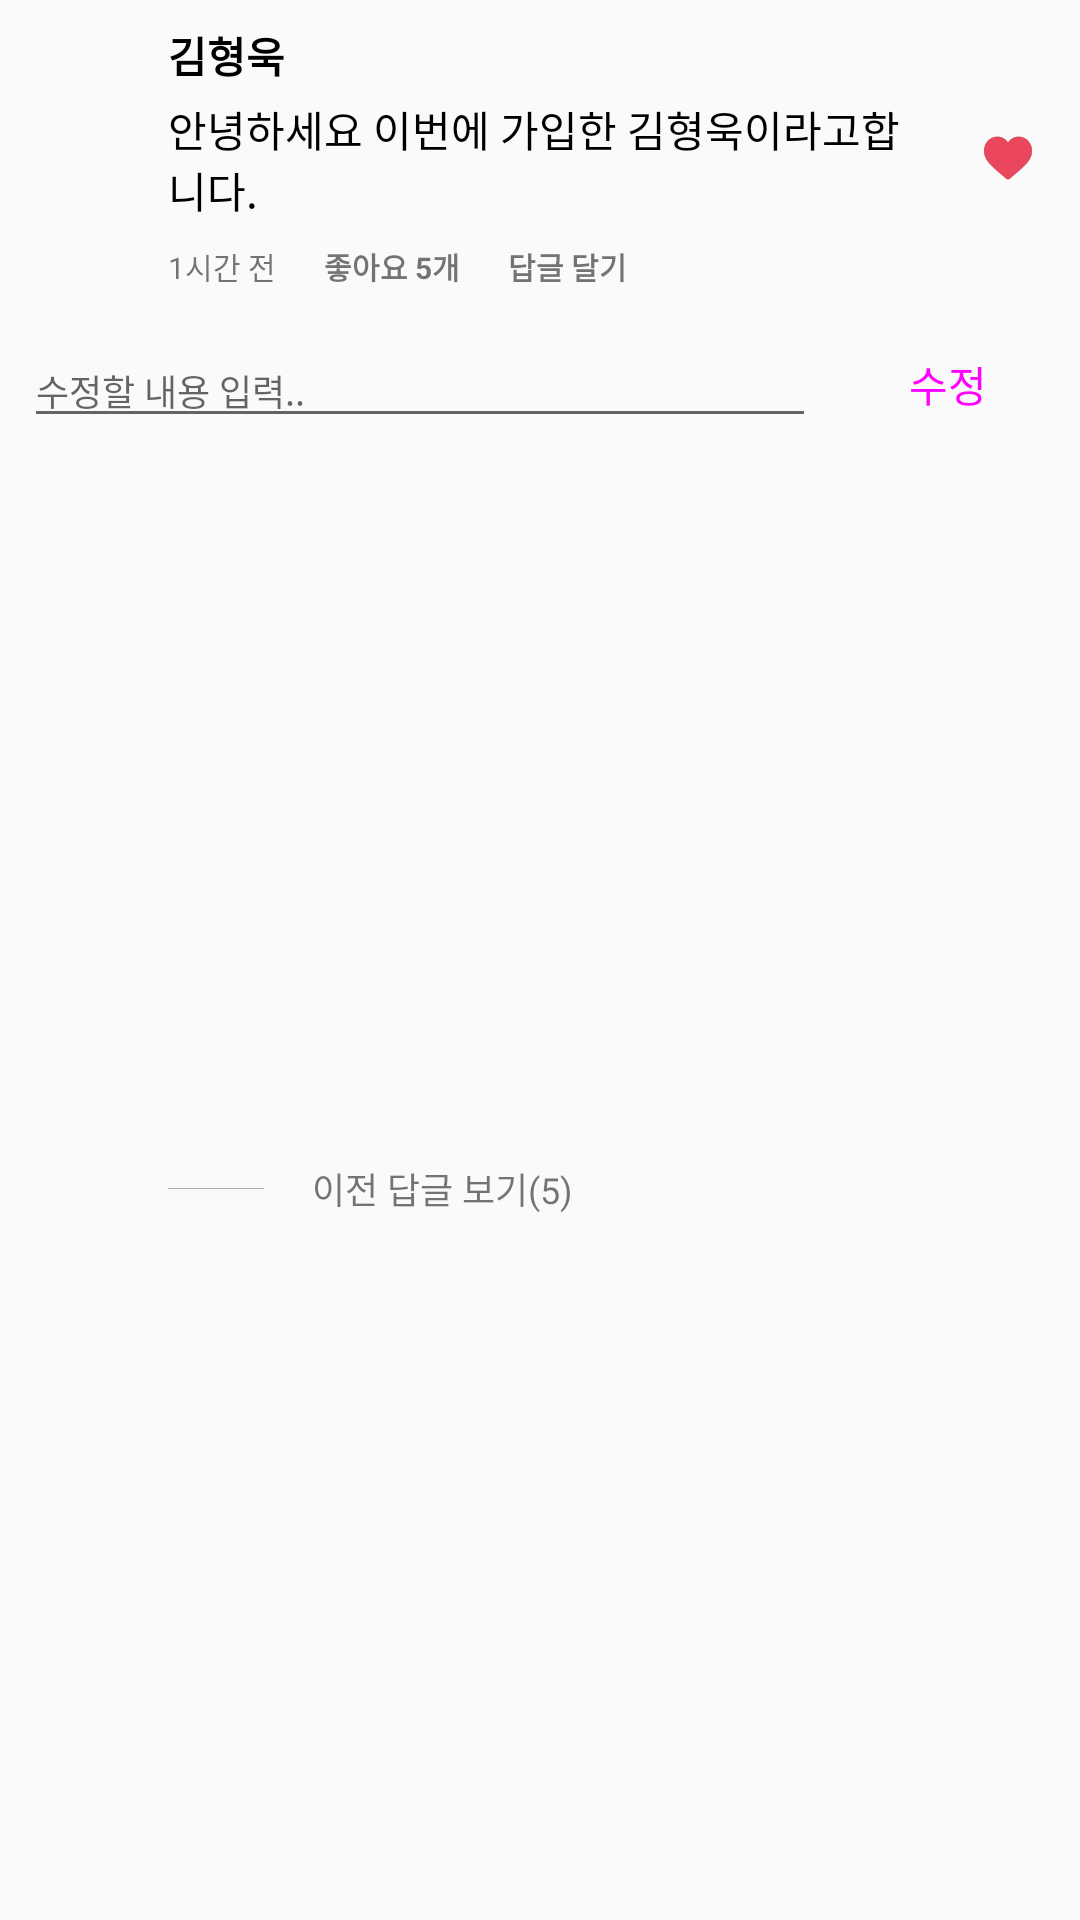

The Android layout XML behind this screen, and the referenced resources:
<!-- AndroidManifest.xml: application theme AppTheme -->
<!-- res/layout/news_feed_comment_item.xml -->
<?xml version="1.0" encoding="utf-8"?>
<androidx.constraintlayout.widget.ConstraintLayout xmlns:android="http://schemas.android.com/apk/res/android"
    xmlns:app="http://schemas.android.com/apk/res-auto"
    xmlns:tools="http://schemas.android.com/tools"
    android:layout_width="match_parent"
    android:layout_height="wrap_content">

    <ImageView
        android:id="@+id/ImageView_Writer_Pic"
        android:layout_width="32dp"
        android:layout_height="32dp"
        android:layout_marginStart="16dp"
        android:layout_marginTop="8dp"
        app:layout_constraintStart_toStartOf="parent"
        app:layout_constraintTop_toTopOf="parent"
        app:srcCompat="@drawable/ic_0" />

    <TextView
        android:id="@+id/TextView_User_Name"
        android:layout_width="wrap_content"
        android:layout_height="wrap_content"
        android:layout_marginStart="8dp"
        android:layout_marginTop="8dp"
        android:text="김형욱"
        android:textColor="@android:color/black"
        android:textStyle="bold"
        app:layout_constraintStart_toEndOf="@+id/ImageView_Writer_Pic"
        app:layout_constraintTop_toTopOf="parent" />

    <TextView
        android:id="@+id/TextView_Comment"
        android:layout_width="0dp"
        android:layout_height="wrap_content"
        android:layout_marginStart="8dp"
        android:layout_marginTop="4dp"
        android:layout_marginEnd="8dp"
        android:text="안녕하세요 이번에 가입한 김형욱이라고합니다."
        android:textColor="@android:color/black"
        app:layout_constraintEnd_toStartOf="@+id/Con_Like"
        app:layout_constraintStart_toEndOf="@+id/ImageView_Writer_Pic"
        app:layout_constraintTop_toBottomOf="@+id/TextView_User_Name" />

    <TextView
        android:id="@+id/TextView_Uploaded_Date"
        android:layout_width="wrap_content"
        android:layout_height="wrap_content"
        android:layout_marginStart="8dp"
        android:layout_marginTop="8dp"
        android:text="1시간 전"
        android:textSize="10sp"
        app:layout_constraintStart_toEndOf="@+id/ImageView_Writer_Pic"
        app:layout_constraintTop_toBottomOf="@+id/TextView_Comment" />

    <TextView
        android:id="@+id/TextView_ReComment_Btn"
        android:layout_width="wrap_content"
        android:layout_height="wrap_content"
        android:layout_marginStart="16dp"
        android:layout_marginTop="8dp"
        android:text="답글 달기"
        android:textSize="10sp"
        android:textStyle="bold"
        app:layout_constraintStart_toEndOf="@+id/TextView_Like_Count"
        app:layout_constraintTop_toBottomOf="@+id/TextView_Comment" />

    <TextView
        android:id="@+id/TextView_Edit_Btn"
        android:layout_width="wrap_content"
        android:layout_height="wrap_content"
        android:layout_marginStart="16dp"
        android:layout_marginTop="8dp"
        android:text="수정하기"
        android:textSize="10sp"
        android:textStyle="bold"
        android:visibility="gone"
        app:layout_constraintStart_toEndOf="@+id/TextView_ReComment_Btn"
        app:layout_constraintTop_toBottomOf="@+id/TextView_Comment" />

    <TextView
        android:id="@+id/TextView_Delete_Btn"
        android:layout_width="wrap_content"
        android:layout_height="wrap_content"
        android:layout_marginStart="16dp"
        android:layout_marginTop="8dp"
        android:text="삭제하기"
        android:textSize="10sp"
        android:textStyle="bold"
        android:visibility="gone"
        app:layout_constraintStart_toEndOf="@+id/TextView_Edit_Btn"
        app:layout_constraintTop_toBottomOf="@+id/TextView_Comment" />

    <androidx.constraintlayout.widget.ConstraintLayout
        android:id="@+id/Con_Comment_Edit"
        android:layout_width="0dp"
        android:layout_height="wrap_content"
        android:layout_marginTop="8dp"
        android:visibility="visible"
        app:layout_constraintEnd_toEndOf="parent"
        app:layout_constraintStart_toStartOf="parent"
        app:layout_constraintTop_toBottomOf="@+id/TextView_Uploaded_Date">

        <EditText
            android:id="@+id/EditText_Comment"
            android:layout_width="0dp"
            android:layout_height="wrap_content"
            android:layout_marginStart="8dp"
            android:ems="10"
            android:gravity="start|top"
            android:hint="수정할 내용 입력.."
            android:inputType="textMultiLine"
            android:maxHeight="72dp"
            android:textSize="12sp"
            app:layout_constraintBottom_toBottomOf="parent"
            app:layout_constraintEnd_toStartOf="@+id/Btn_Edit_Finish"
            app:layout_constraintHorizontal_bias="0.0"
            app:layout_constraintStart_toStartOf="parent"
            app:layout_constraintTop_toTopOf="parent"
            app:layout_constraintVertical_bias="0.545" />

        <androidx.appcompat.widget.AppCompatButton
            android:id="@+id/Btn_Edit_Finish"
            style="@style/Widget.MaterialComponents.Button.UnelevatedButton"
            android:layout_width="wrap_content"
            android:layout_height="wrap_content"
            android:text="수정"
            android:textSize="14sp"
            app:layout_constraintBottom_toBottomOf="parent"
            app:layout_constraintEnd_toEndOf="parent"
            app:layout_constraintTop_toTopOf="parent" />

    </androidx.constraintlayout.widget.ConstraintLayout>

    <androidx.constraintlayout.widget.ConstraintLayout
        android:id="@+id/Con_Like"
        android:layout_width="wrap_content"
        android:layout_height="wrap_content"
        android:layout_marginTop="8dp"
        android:layout_marginEnd="8dp"
        app:layout_constraintEnd_toEndOf="parent"
        app:layout_constraintTop_toBottomOf="@+id/TextView_User_Name">

        <ImageView
            android:id="@+id/ImageView_Before_Like"
            android:layout_width="16dp"
            android:layout_height="16dp"
            android:layout_marginStart="8dp"
            android:layout_marginTop="8dp"
            android:layout_marginEnd="8dp"
            android:layout_marginBottom="8dp"
            app:layout_constraintBottom_toBottomOf="parent"
            app:layout_constraintEnd_toEndOf="parent"
            app:layout_constraintStart_toStartOf="parent"
            app:layout_constraintTop_toTopOf="parent"
            app:srcCompat="@drawable/ic_before_heart" />

        <ImageView
            android:id="@+id/ImageView_After_Like"
            android:layout_width="16dp"
            android:layout_height="16dp"
            android:layout_marginStart="8dp"
            android:layout_marginTop="8dp"
            android:layout_marginEnd="8dp"
            android:layout_marginBottom="8dp"
            app:layout_constraintBottom_toBottomOf="parent"
            app:layout_constraintEnd_toEndOf="parent"
            app:layout_constraintStart_toStartOf="parent"
            app:layout_constraintTop_toTopOf="parent"
            app:srcCompat="@drawable/ic_after_heart" />
    </androidx.constraintlayout.widget.ConstraintLayout>

    <TextView
        android:id="@+id/TextView_Like_Count"
        android:layout_width="wrap_content"
        android:layout_height="wrap_content"
        android:layout_marginStart="16dp"
        android:layout_marginTop="8dp"
        android:text="좋아요 5개"
        android:textSize="10sp"
        android:textStyle="bold"
        app:layout_constraintStart_toEndOf="@+id/TextView_Uploaded_Date"
        app:layout_constraintTop_toBottomOf="@+id/TextView_Comment" />

    <androidx.constraintlayout.widget.ConstraintLayout
        android:id="@+id/Con_Get_ReComment"
        style="@style/Widget.AppCompat.Button.Borderless"
        android:layout_width="0dp"
        android:layout_height="32dp"
        android:padding="0dp"
        app:layout_constraintBottom_toBottomOf="parent"
        app:layout_constraintEnd_toEndOf="parent"
        app:layout_constraintStart_toStartOf="parent"
        app:layout_constraintTop_toBottomOf="@+id/Con_Comment_Edit">

        <androidx.constraintlayout.widget.ConstraintLayout
            android:id="@+id/Con_LineView"
            android:layout_width="32dp"
            android:layout_height="0.2dp"
            android:layout_marginStart="56dp"
            android:layout_marginEnd="16dp"
            android:background="@android:color/darker_gray"
            app:layout_constraintBottom_toBottomOf="parent"
            app:layout_constraintEnd_toStartOf="@+id/TextView_Recomment_Count"
            app:layout_constraintStart_toStartOf="parent"
            app:layout_constraintTop_toTopOf="parent">

        </androidx.constraintlayout.widget.ConstraintLayout>

        <TextView
            android:id="@+id/TextView_Recomment_Count"
            android:layout_width="wrap_content"
            android:layout_height="wrap_content"
            android:layout_marginStart="16dp"
            android:text="이전 답글 보기(5)"
            android:textSize="12sp"
            app:layout_constraintBottom_toBottomOf="parent"
            app:layout_constraintStart_toEndOf="@+id/Con_LineView"
            app:layout_constraintTop_toTopOf="parent" />

    </androidx.constraintlayout.widget.ConstraintLayout>

</androidx.constraintlayout.widget.ConstraintLayout>
<!-- resources referenced by this layout -->
<resources>
  <!-- drawable ic_after_heart (drawable) -->
  <vector android:height="24dp" android:viewportHeight="512"
      android:viewportWidth="512" android:width="24dp" xmlns:android="http://schemas.android.com/apk/res/android">
      <path android:fillColor="#EA465D" android:pathData="m471.383,72.578c-26.504,-28.746 -62.871,-44.578 -102.41,-44.578 -29.555,0 -56.621,9.344 -80.449,27.77 -12.023,9.301 -22.918,20.68 -32.523,33.961 -9.602,-13.277 -20.5,-24.66 -32.527,-33.961 -23.824,-18.426 -50.891,-27.77 -80.445,-27.77 -39.539,0 -75.91,15.832 -102.414,44.578 -26.188,28.41 -40.613,67.223 -40.613,109.293 0,43.301 16.137,82.938 50.781,124.742 30.992,37.395 75.535,75.355 127.117,119.313 17.613,15.012 37.578,32.027 58.309,50.152 5.477,4.797 12.504,7.438 19.793,7.438 7.285,0 14.316,-2.641 19.785,-7.43 20.73,-18.129 40.707,-35.152 58.328,-50.172 51.574,-43.949 96.117,-81.906 127.109,-119.305 34.645,-41.801 50.777,-81.438 50.777,-124.742 0,-42.066 -14.426,-80.879 -40.617,-109.289zM471.383,72.578"/>
  </vector>
  <!-- drawable ic_before_heart (drawable) -->
  <vector android:height="24dp" android:viewportHeight="512"
      android:viewportWidth="512.001" android:width="24dp" xmlns:android="http://schemas.android.com/apk/res/android">
      <path android:fillColor="#989A9B" android:pathData="m256,483.516c-7.289,0 -14.316,-2.641 -19.793,-7.438 -20.684,-18.086 -40.625,-35.082 -58.219,-50.074l-0.09,-0.078c-51.582,-43.957 -96.125,-81.918 -127.117,-119.313 -34.645,-41.805 -50.781,-81.441 -50.781,-124.742 0,-42.07 14.426,-80.883 40.617,-109.293 26.504,-28.746 62.871,-44.578 102.414,-44.578 29.555,0 56.621,9.344 80.445,27.77 12.023,9.301 22.922,20.684 32.523,33.961 9.605,-13.277 20.5,-24.66 32.527,-33.961 23.824,-18.426 50.891,-27.77 80.445,-27.77 39.539,0 75.91,15.832 102.414,44.578 26.191,28.41 40.613,67.223 40.613,109.293 0,43.301 -16.133,82.938 -50.777,124.738 -30.992,37.398 -75.531,75.355 -127.105,119.309 -17.625,15.016 -37.598,32.039 -58.328,50.168 -5.473,4.789 -12.504,7.43 -19.789,7.43zM143.031,57.992c-31.066,0 -59.605,12.398 -80.367,34.914 -21.07,22.855 -32.676,54.449 -32.676,88.965 0,36.418 13.535,68.988 43.883,105.605 29.332,35.395 72.961,72.574 123.477,115.625l0.094,0.078c17.66,15.051 37.68,32.113 58.516,50.332 20.961,-18.254 41.012,-35.344 58.707,-50.418 50.512,-43.051 94.137,-80.223 123.469,-115.617 30.344,-36.617 43.879,-69.188 43.879,-105.605 0,-34.516 -11.605,-66.109 -32.676,-88.965 -20.758,-22.516 -49.301,-34.914 -80.363,-34.914 -22.758,0 -43.652,7.234 -62.102,21.5 -16.441,12.719 -27.895,28.797 -34.609,40.047 -3.453,5.785 -9.531,9.238 -16.262,9.238s-12.809,-3.453 -16.262,-9.238c-6.711,-11.25 -18.164,-27.328 -34.609,-40.047 -18.449,-14.266 -39.344,-21.5 -62.098,-21.5zM143.031,57.992"/>
  </vector>
  <style name="AppTheme" parent="Theme.AppCompat.Light.NoActionBar">
          
          <item name="colorPrimary">@color/colorPrimary</item>
          <item name="colorPrimaryDark">@color/colorPrimaryDark</item>
          <item name="colorAccent">@color/colorAccent</item>
      </style>
  <color name="colorPrimary">#212121</color>
  <color name="colorPrimaryDark">#000000</color>
  <color name="colorAccent">#D81B60</color>
</resources>
